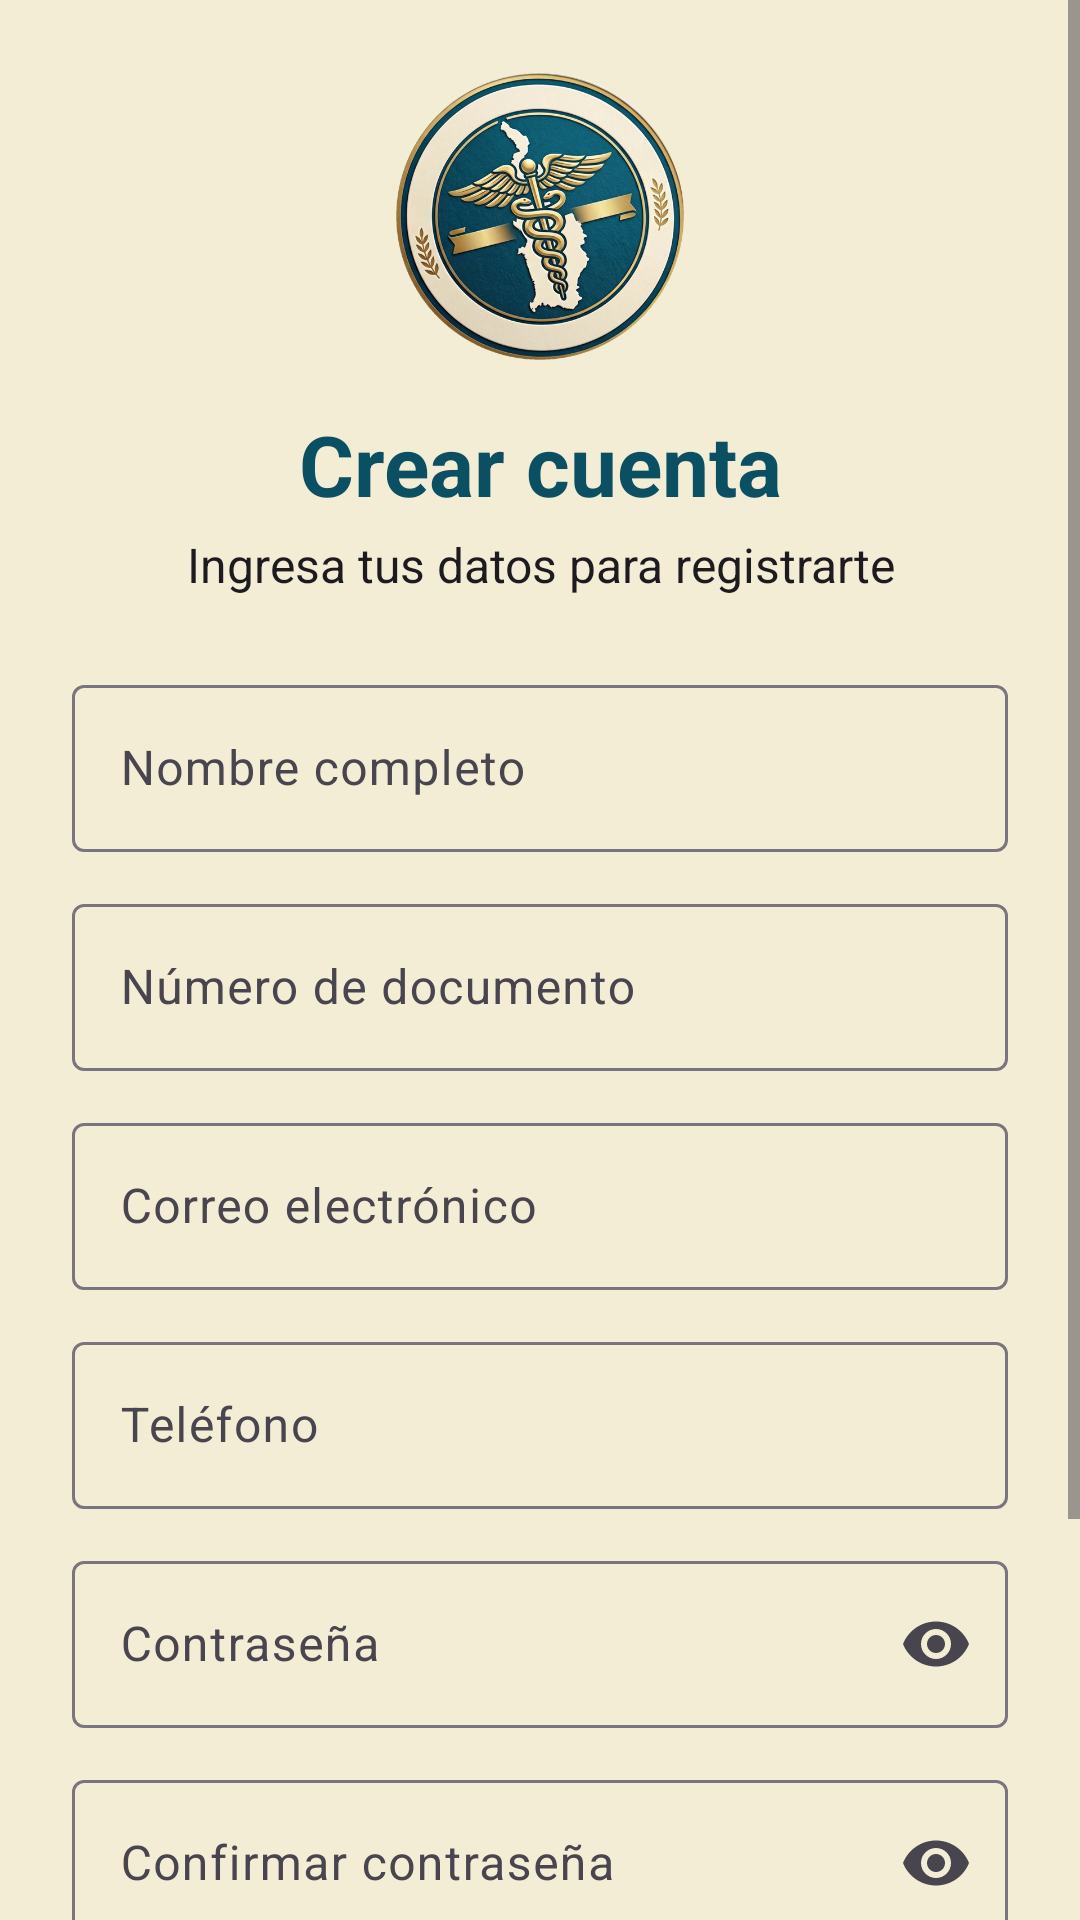

Reconstruct the res/layout file that produces this screen, plus the resources it refers to.
<!-- AndroidManifest.xml: application theme Theme.ChocoSalud -->
<!-- res/layout/activity_registro_usuario.xml -->
<?xml version="1.0" encoding="utf-8"?>
<LinearLayout xmlns:android="http://schemas.android.com/apk/res/android"
    xmlns:app="http://schemas.android.com/apk/res-auto"
    xmlns:tools="http://schemas.android.com/tools"
    android:id="@+id/main"
    android:layout_width="match_parent"
    android:layout_height="match_parent"
    android:orientation="vertical"
    tools:context=".ActivityRegistroUsuario">

    
    <ScrollView
        android:id="@+id/scrollFormulario"
        android:layout_width="match_parent"
        android:layout_height="match_parent"
        android:fillViewport="true">

        
        <LinearLayout
            android:id="@+id/contenidoFormulario"
            android:layout_width="match_parent"
            android:layout_height="wrap_content"
            android:orientation="vertical"
            android:padding="24dp">

            
            <ImageView
                android:layout_width="96dp"
                android:layout_height="96dp"
                android:layout_gravity="center_horizontal"
                android:contentDescription="@string/logo_descripcion"
                android:src="@drawable/logo_chocosalud" />

            
            <TextView
                android:layout_width="match_parent"
                android:layout_height="wrap_content"
                android:layout_marginTop="16dp"
                android:gravity="center"
                android:text="@string/registro_titulo"
                android:textColor="?attr/colorPrimary"
                android:textSize="28sp"
                android:textStyle="bold" />

            
            <TextView
                android:layout_width="match_parent"
                android:layout_height="wrap_content"
                android:layout_marginTop="4dp"
                android:layout_marginBottom="24dp"
                android:gravity="center"
                android:text="@string/registro_subtitulo"
                android:textColor="?attr/colorOnBackground"
                android:textSize="16sp" />

            
            <com.google.android.material.textfield.TextInputLayout
                android:id="@+id/layoutNombreCompleto"
                style="@style/Widget.Material3.TextInputLayout.OutlinedBox"
                android:layout_width="match_parent"
                android:layout_height="wrap_content"
                android:hint="@string/hint_nombre_completo">

                <com.google.android.material.textfield.TextInputEditText
                    android:id="@+id/campoNombreCompleto"
                    android:layout_width="match_parent"
                    android:layout_height="wrap_content"
                    android:inputType="textPersonName|textCapWords" />
            </com.google.android.material.textfield.TextInputLayout>

            
            <com.google.android.material.textfield.TextInputLayout
                android:id="@+id/layoutDocumento"
                style="@style/Widget.Material3.TextInputLayout.OutlinedBox"
                android:layout_width="match_parent"
                android:layout_height="wrap_content"
                android:layout_marginTop="12dp"
                android:hint="@string/hint_documento">

                <com.google.android.material.textfield.TextInputEditText
                    android:id="@+id/campoDocumento"
                    android:layout_width="match_parent"
                    android:layout_height="wrap_content"
                    android:inputType="number" />
            </com.google.android.material.textfield.TextInputLayout>

            
            <com.google.android.material.textfield.TextInputLayout
                android:id="@+id/layoutCorreo"
                style="@style/Widget.Material3.TextInputLayout.OutlinedBox"
                android:layout_width="match_parent"
                android:layout_height="wrap_content"
                android:layout_marginTop="12dp"
                android:hint="@string/hint_correo">

                <com.google.android.material.textfield.TextInputEditText
                    android:id="@+id/campoCorreo"
                    android:layout_width="match_parent"
                    android:layout_height="wrap_content"
                    android:inputType="textEmailAddress" />
            </com.google.android.material.textfield.TextInputLayout>

            
            <com.google.android.material.textfield.TextInputLayout
                android:id="@+id/layoutTelefono"
                style="@style/Widget.Material3.TextInputLayout.OutlinedBox"
                android:layout_width="match_parent"
                android:layout_height="wrap_content"
                android:layout_marginTop="12dp"
                android:hint="@string/hint_telefono">

                <com.google.android.material.textfield.TextInputEditText
                    android:id="@+id/campoTelefono"
                    android:layout_width="match_parent"
                    android:layout_height="wrap_content"
                    android:inputType="phone" />
            </com.google.android.material.textfield.TextInputLayout>

            
            <com.google.android.material.textfield.TextInputLayout
                android:id="@+id/layoutContrasena"
                style="@style/Widget.Material3.TextInputLayout.OutlinedBox"
                android:layout_width="match_parent"
                android:layout_height="wrap_content"
                android:layout_marginTop="12dp"
                android:hint="@string/hint_contrasena"
                app:endIconMode="password_toggle">

                <com.google.android.material.textfield.TextInputEditText
                    android:id="@+id/campoContrasena"
                    android:layout_width="match_parent"
                    android:layout_height="wrap_content"
                    android:inputType="textPassword"
                    android:maxLength="4" />
            </com.google.android.material.textfield.TextInputLayout>

            
            <com.google.android.material.textfield.TextInputLayout
                android:id="@+id/layoutConfirmarContrasena"
                style="@style/Widget.Material3.TextInputLayout.OutlinedBox"
                android:layout_width="match_parent"
                android:layout_height="wrap_content"
                android:layout_marginTop="12dp"
                android:hint="@string/hint_confirmar_contrasena"
                app:endIconMode="password_toggle">

                <com.google.android.material.textfield.TextInputEditText
                    android:id="@+id/campoConfirmarContrasena"
                    android:layout_width="match_parent"
                    android:layout_height="wrap_content"
                    android:inputType="textPassword"
                    android:maxLength="4" />
            </com.google.android.material.textfield.TextInputLayout>

            
            <com.google.android.material.button.MaterialButton
                android:id="@+id/botonRegistrar"
                android:layout_width="match_parent"
                android:layout_height="56dp"
                android:layout_marginTop="24dp"
                android:onClick="registrarUsuario"
                android:text="@string/boton_registrar"
                android:textSize="16sp" />

            
            <com.google.android.material.button.MaterialButton
                android:id="@+id/botonIrInicioSesion"
                style="@style/Widget.Material3.Button.TextButton"
                android:layout_width="match_parent"
                android:layout_height="wrap_content"
                android:layout_marginTop="8dp"
                android:onClick="irInicioSesion"
                android:text="@string/registro_con_cuenta" />

        </LinearLayout>
    </ScrollView>

</LinearLayout>
<!-- resources referenced by this layout -->
<resources>
  <!-- drawable logo_chocosalud: png bitmap (drawable, 511765 bytes) -->
  <string name="boton_registrar">Registrarme</string>
  <string name="hint_confirmar_contrasena">Confirmar contraseña</string>
  <string name="hint_contrasena">Contraseña</string>
  <string name="hint_correo">Correo electrónico</string>
  <string name="hint_documento">Número de documento</string>
  <string name="hint_nombre_completo">Nombre completo</string>
  <string name="hint_telefono">Teléfono</string>
  <string name="logo_descripcion">Logo de ChocóSalud</string>
  <string name="registro_con_cuenta">¿Ya tienes cuenta? Inicia sesión</string>
  <string name="registro_subtitulo">Ingresa tus datos para registrarte</string>
  <string name="registro_titulo">Crear cuenta</string>
  <style name="Theme.ChocoSalud" parent="Base.Theme.ChocoSalud" />
  <style name="Base.Theme.ChocoSalud" parent="Theme.Material3.DayNight.NoActionBar">
          
          <item name="colorPrimary">@color/azul_chocosalud</item>
          
          <item name="colorOnPrimary">@color/white</item>
          
          <item name="colorSecondary">@color/dorado</item>
          
          <item name="android:colorBackground">@color/crema</item>
          
          <item name="colorSurface">@color/crema</item>
      </style>
  <color name="azul_chocosalud">#FF0B4F62</color>
  <color name="white">#FFFFFFFF</color>
  <color name="dorado">#FFC5A03D</color>
  <color name="crema">#FFF3EDD5</color>
</resources>
